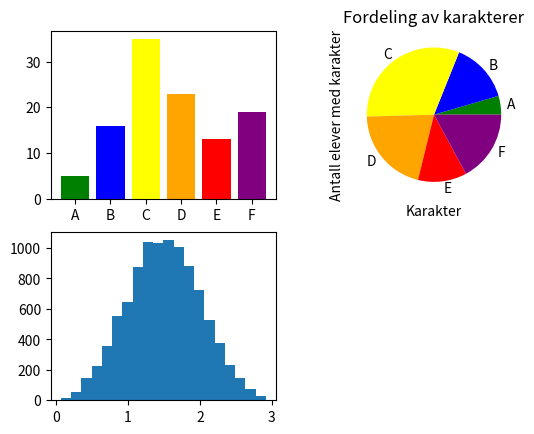

Write Python code to recreate this figure.
"""
This script demonstrates how to create multiple types of plots using Matplotlib.
It includes a bar chart, a pie chart, and a histogram.
"""

import matplotlib.pyplot as plt
import random

# Define the grades and their corresponding counts
karakter = ["A", "B", "C", "D", "E", "F"]
antall = [5, 16, 35, 23, 13, 19]
farger = ["green", "blue", "yellow", "orange", "red", "purple"]

# List to store random values for the histogram
verdier = list()

# Create a bar chart
plt.subplot(2, 2, 1)
plt.bar(karakter, antall, color=farger)

# Create a pie chart
plt.subplot(2, 2, 2)
plt.xlabel("Karakter")
plt.ylabel("Antall elever med karakter")
plt.title("Fordeling av karakterer")
plt.pie(antall, labels=karakter, colors=farger)

# Generate random values for the histogram
for i in range(10000):
    tall = random.random() + random.random() + random.random()
    verdier.append(tall)

# Create a histogram
plt.subplot(2, 2, 3)
plt.hist(verdier, 20)

# Display all plots
plt.show()
